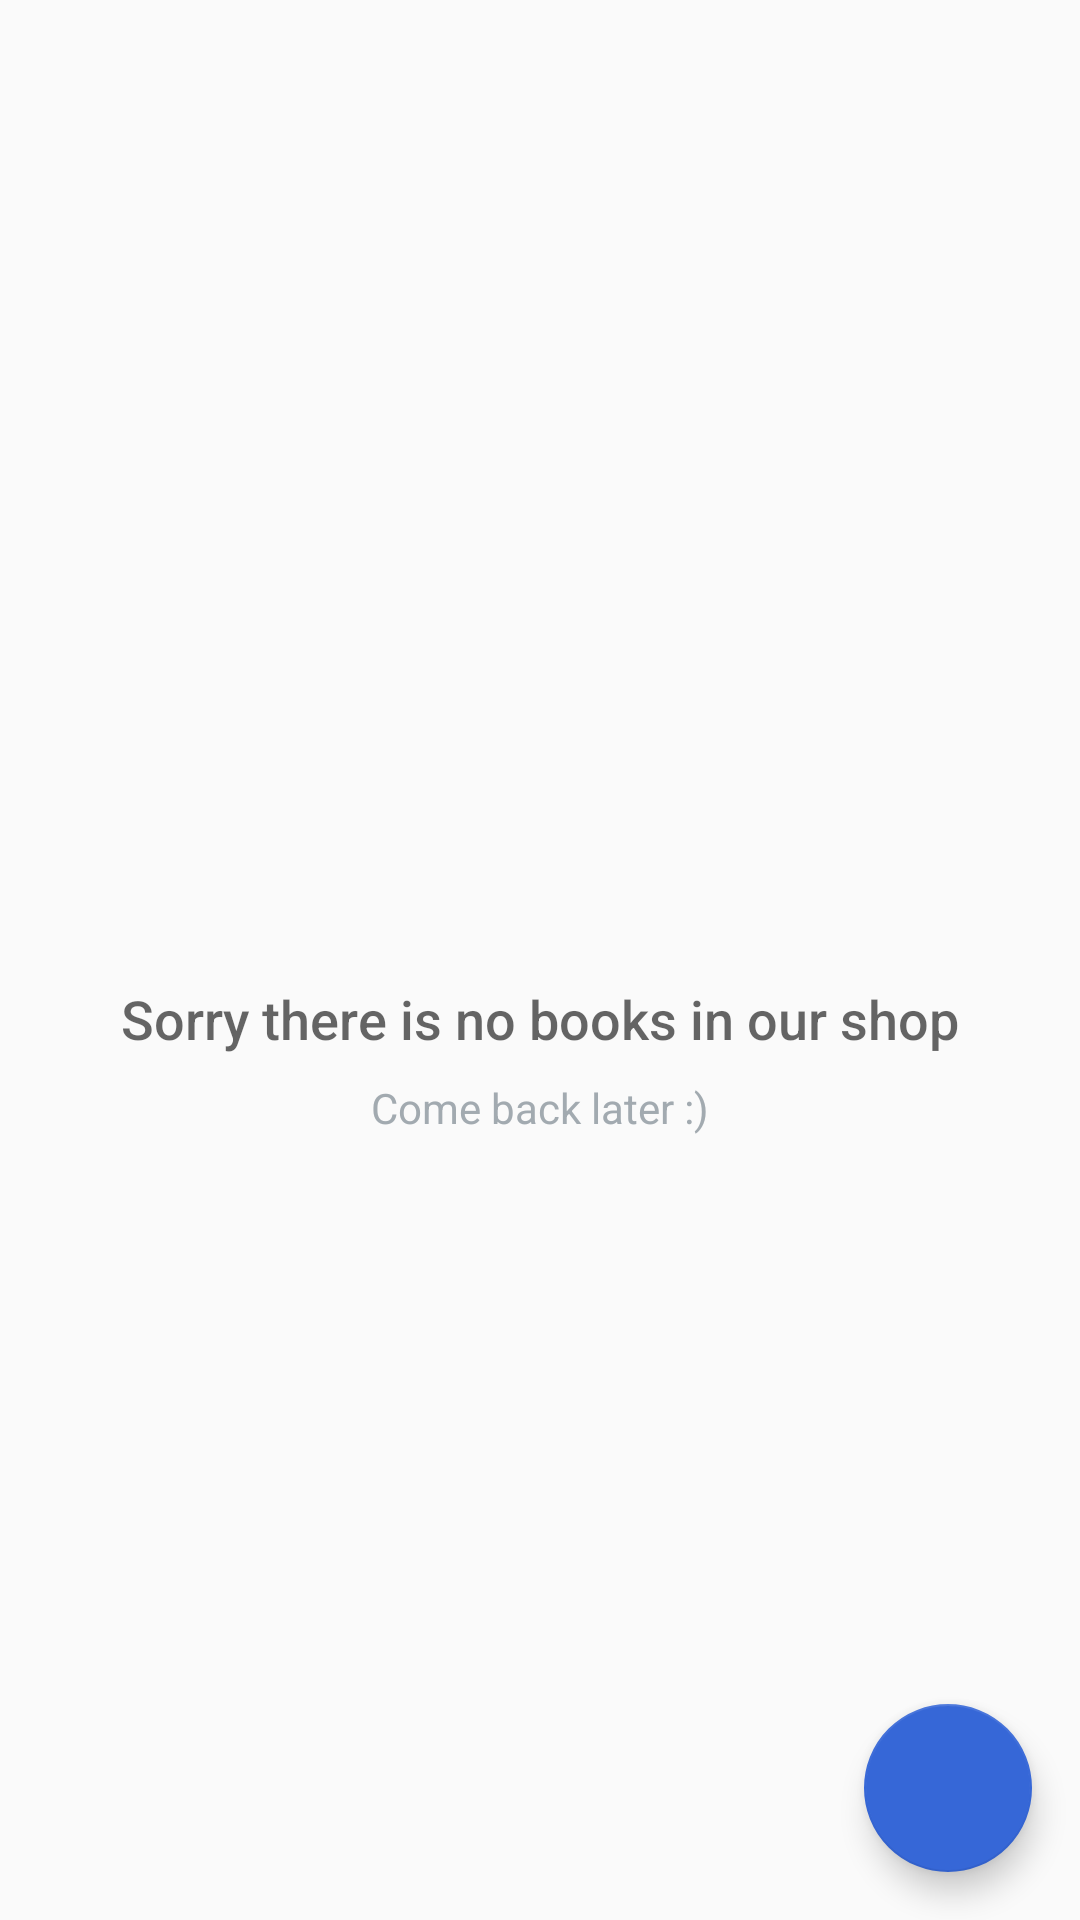

Android layout source for this screen:
<!-- AndroidManifest.xml: application theme AppTheme -->
<!-- res/layout/activity_catalog.xml -->
<?xml version="1.0" encoding="utf-8"?>
<RelativeLayout xmlns:android="http://schemas.android.com/apk/res/android"
    xmlns:tools="http://schemas.android.com/tools"
    android:layout_width="match_parent"
    android:layout_height="match_parent"
    xmlns:app="http://schemas.android.com/apk/res-auto"
    tools:context=".CatalogActivity">

    <GridView
        android:id="@+id/gridView"
        android:numColumns="1"
        android:verticalSpacing="10dp"
        android:horizontalSpacing="10dp"
        android:paddingStart="10dp"
        android:layout_width="match_parent"
        android:layout_height="match_parent"/>

    
    <RelativeLayout
        android:id="@+id/emptyView"
        android:layout_width="wrap_content"
        android:layout_height="wrap_content"
        android:layout_centerInParent="true">

        <ImageView
            android:contentDescription="@string/catalog_sign"
            android:id="@+id/emptySign"
            android:layout_width="50dp"
            android:layout_height="50dp"
            android:layout_centerHorizontal="true"
            android:src="@drawable/ic_report_problem"/>

        <TextView
            android:id="@+id/emptyTitle"
            android:layout_width="wrap_content"
            android:layout_height="wrap_content"
            android:layout_below="@+id/emptySign"
            android:layout_centerHorizontal="true"
            android:fontFamily="sans-serif-medium"
            android:text="@string/catalog_title"
            android:paddingTop="16dp"
            android:textAppearance="?android:textAppearanceMedium"/>

        <TextView
            android:id="@+id/emptySubtitle"
            android:layout_width="wrap_content"
            android:layout_height="wrap_content"
            android:layout_below="@+id/emptyTitle"
            android:layout_centerHorizontal="true"
            android:text="@string/catalog_subtitle"
            android:fontFamily="sans-serif"
            android:paddingTop="8dp"
            android:textAppearance="?android:textAppearanceSmall"
            android:textColor="#A2AAB0"/>
    </RelativeLayout>

    <android.support.design.widget.FloatingActionButton
        android:id="@+id/fab"
        android:layout_width="wrap_content"
        android:layout_height="wrap_content"
        android:layout_alignParentBottom="true"
        android:layout_alignParentEnd="true"
        android:layout_alignParentRight="true"
        android:layout_margin="16dp"
        android:src="@drawable/ic_action_book"
        android:tint="#ffffff" />
</RelativeLayout>
<!-- resources referenced by this layout -->
<resources>
  <string name="catalog_sign">Error no books available sign</string>
  <string name="catalog_subtitle">Come back later :)</string>
  <string name="catalog_title">Sorry there is no books in our shop</string>
  <style name="AppTheme" parent="Theme.AppCompat.Light">
          
          <item name="colorPrimary">@color/colorPrimary</item>
          <item name="colorPrimaryDark">@color/colorPrimaryDark</item>
          <item name="colorAccent">@color/colorAccent</item>
      </style>
  <color name="colorPrimary">#3F51B5</color>
  <color name="colorPrimaryDark">#303F9F</color>
  <color name="colorAccent">#3667d7</color>
</resources>
